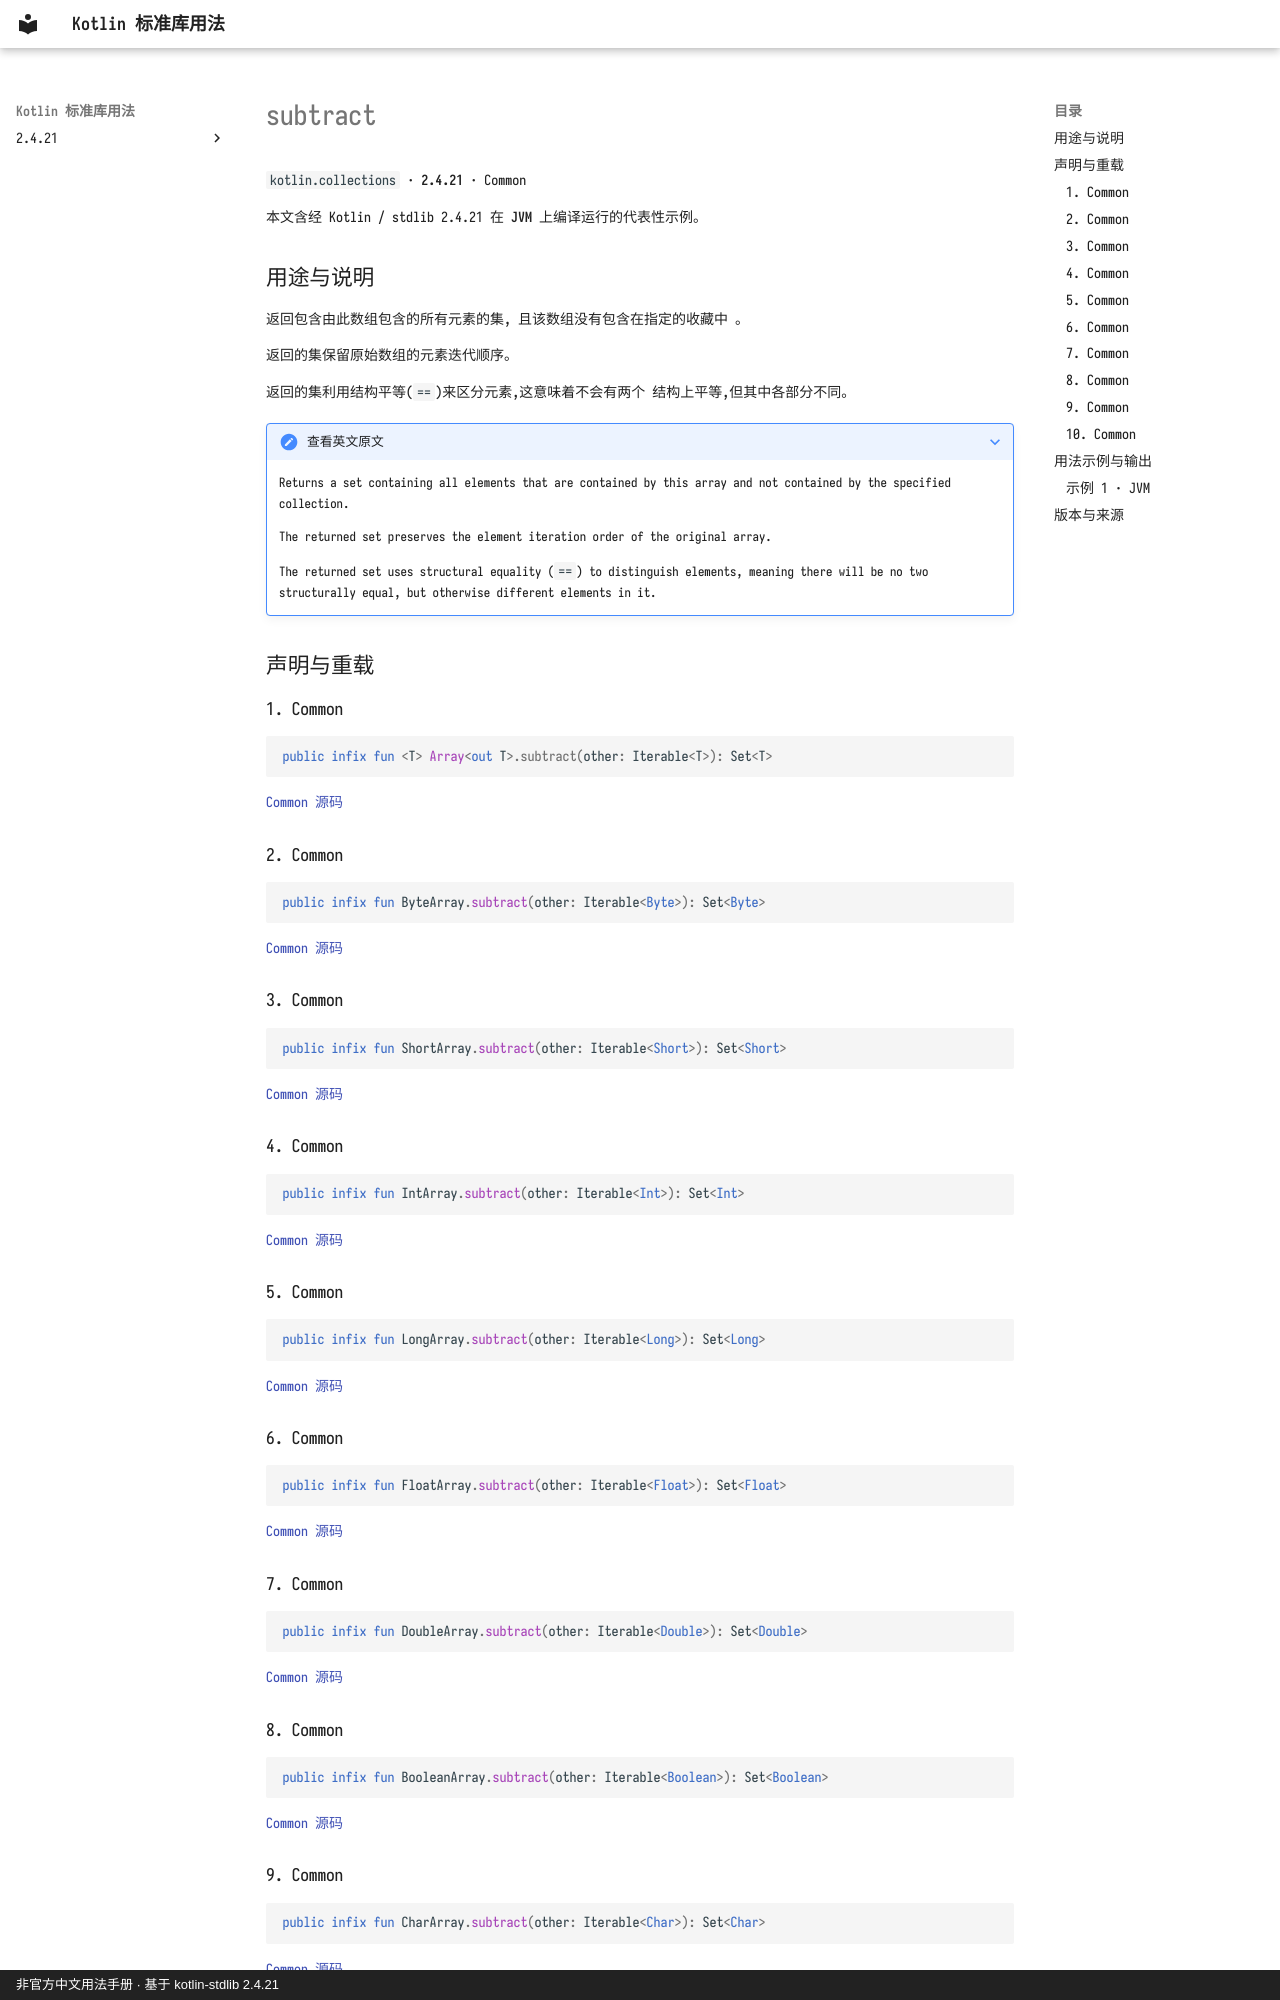

repository: oooooooko/kotlin-stdlib-docs · page: zh/api/kotlin.collections/subtract--1cc624bb/index.html · generator: mkdocs · copyright: 非官方中文用法手册 · 基于 kotlin-stdlib 2.4.21

# subtract

`kotlin.collections` · **2.4.21** · Common

本文含经 Kotlin / stdlib 2.4.21 在 **JVM** 上编译运行的代表性示例。

## 用途与说明

返回包含由此数组包含的所有元素的集, 且该数组没有包含在指定的收藏中 。

返回的集保留原始数组的元素迭代顺序。

返回的集利用结构平等(`==`)来区分元素,这意味着不会有两个
结构上平等,但其中各部分不同。

??? note "查看英文原文"

    Returns a set containing all elements that are contained by this array and not contained by the specified collection.
    
    The returned set preserves the element iteration order of the original array.
    
    The returned set uses structural equality (`==`) to distinguish elements, meaning there will be no two
    structurally equal, but otherwise different elements in it.

## 声明与重载

### 1. Common

```kotlin
public infix fun <T> Array<out T>.subtract(other: Iterable<T>): Set<T>
```

[Common 源码](https://github.com/JetBrains/kotlin/blob/v2.4.21/libraries/stdlib/common/src/generated/_Arrays.kt#L13783)

### 2. Common

```kotlin
public infix fun ByteArray.subtract(other: Iterable<Byte>): Set<Byte>
```

[Common 源码](https://github.com/JetBrains/kotlin/blob/v2.4.21/libraries/stdlib/common/src/generated/_Arrays.kt#L13802)

### 3. Common

```kotlin
public infix fun ShortArray.subtract(other: Iterable<Short>): Set<Short>
```

[Common 源码](https://github.com/JetBrains/kotlin/blob/v2.4.21/libraries/stdlib/common/src/generated/_Arrays.kt#L13816)

### 4. Common

```kotlin
public infix fun IntArray.subtract(other: Iterable<Int>): Set<Int>
```

[Common 源码](https://github.com/JetBrains/kotlin/blob/v2.4.21/libraries/stdlib/common/src/generated/_Arrays.kt#L13830)

### 5. Common

```kotlin
public infix fun LongArray.subtract(other: Iterable<Long>): Set<Long>
```

[Common 源码](https://github.com/JetBrains/kotlin/blob/v2.4.21/libraries/stdlib/common/src/generated/_Arrays.kt#L13844)

### 6. Common

```kotlin
public infix fun FloatArray.subtract(other: Iterable<Float>): Set<Float>
```

[Common 源码](https://github.com/JetBrains/kotlin/blob/v2.4.21/libraries/stdlib/common/src/generated/_Arrays.kt#L13858)

### 7. Common

```kotlin
public infix fun DoubleArray.subtract(other: Iterable<Double>): Set<Double>
```

[Common 源码](https://github.com/JetBrains/kotlin/blob/v2.4.21/libraries/stdlib/common/src/generated/_Arrays.kt#L13872)

### 8. Common

```kotlin
public infix fun BooleanArray.subtract(other: Iterable<Boolean>): Set<Boolean>
```

[Common 源码](https://github.com/JetBrains/kotlin/blob/v2.4.21/libraries/stdlib/common/src/generated/_Arrays.kt#L13886)
